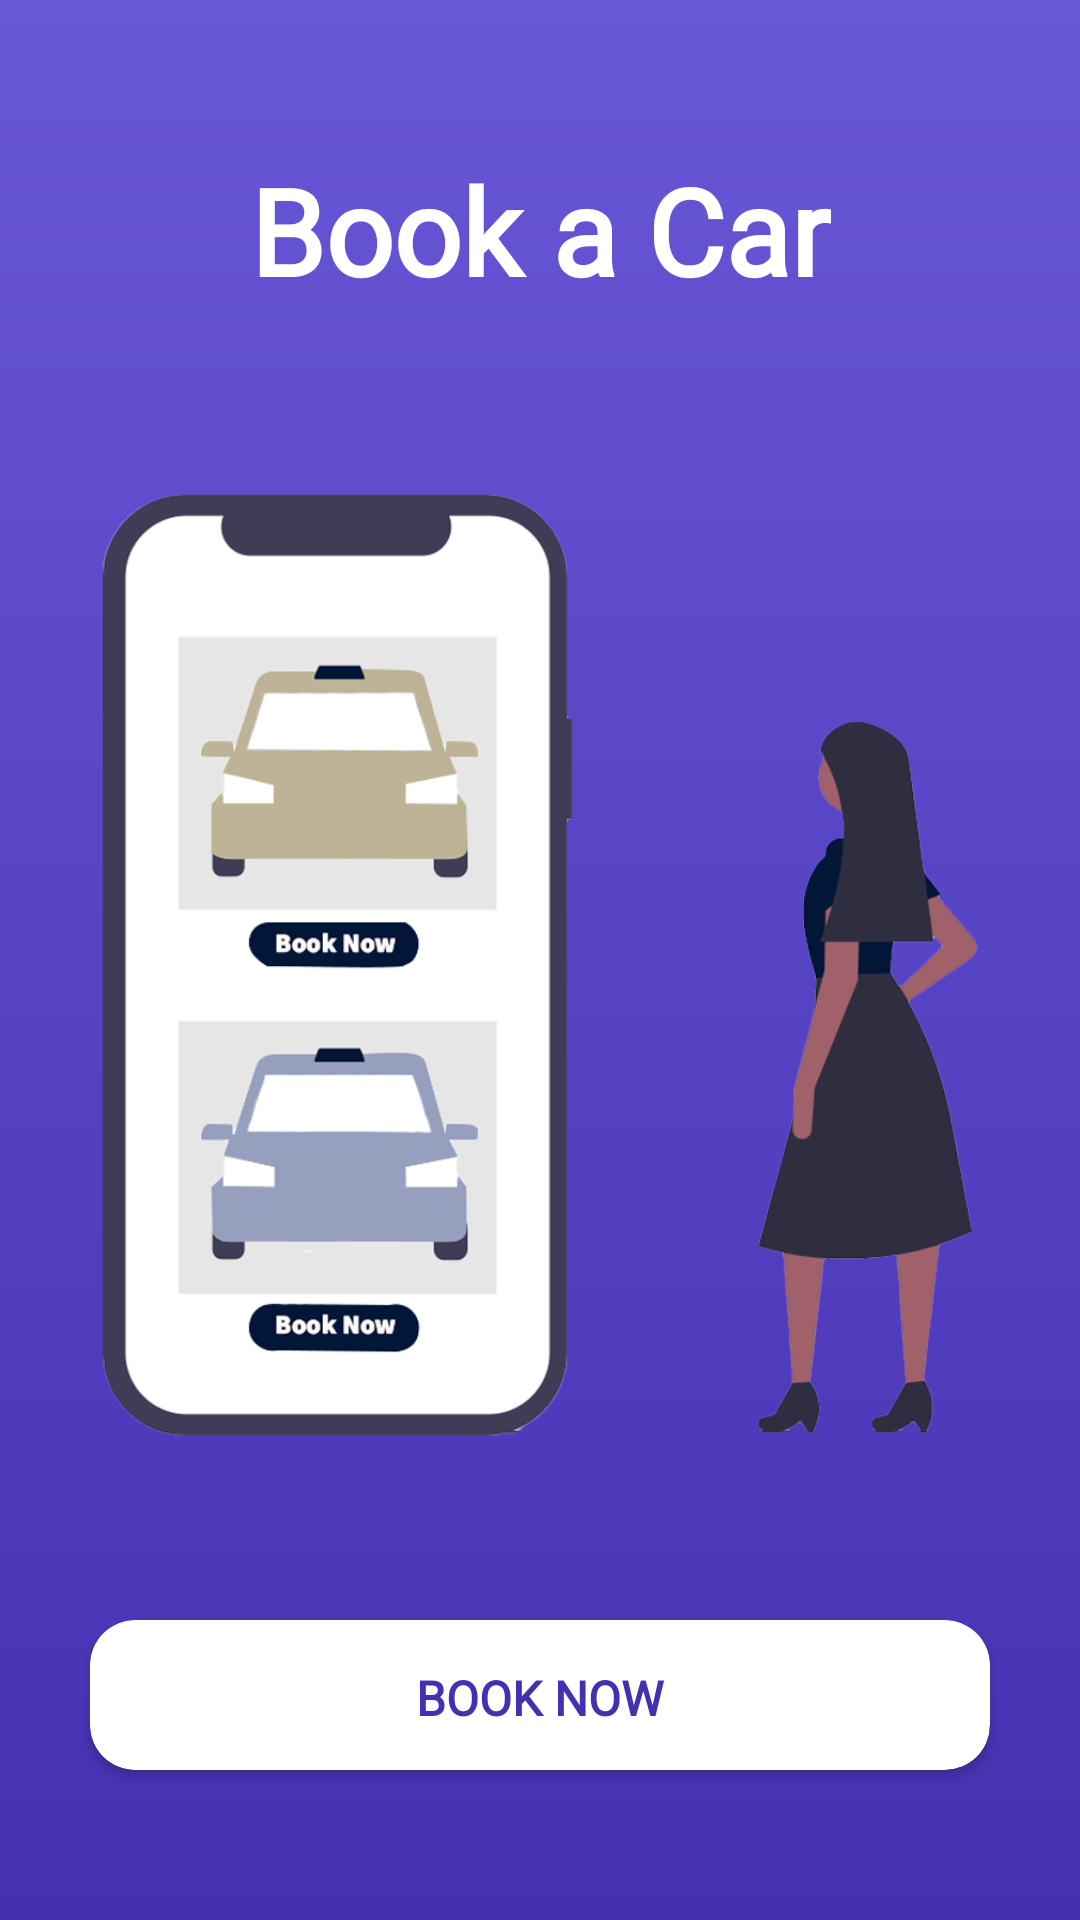

Here is an Android app screen rendered from its layout file. Give the layout XML and the strings, colors and styles it references.
<!-- AndroidManifest.xml: application theme Theme.TARA -->
<!-- res/layout/fragment_book_car.xml -->
<?xml version="1.0" encoding="utf-8"?>
<androidx.constraintlayout.widget.ConstraintLayout
    xmlns:android="http://schemas.android.com/apk/res/android"
    xmlns:app="http://schemas.android.com/apk/res-auto"
    xmlns:tools="http://schemas.android.com/tools"
    android:layout_width="match_parent"
    android:layout_height="match_parent"
    android:background="@drawable/gradient_background_login_signup"
    tools:context=".Host.HostFragmentMenu">

    <TextView
        android:id="@+id/textView"
        android:layout_width="wrap_content"
        android:layout_height="wrap_content"
        android:layout_marginTop="50dp"
        android:fontFamily="@font/poppins_regular"
        android:text="Book a Car"
        android:textSize="40dp"
        android:textColor="@color/white"
        android:textStyle="bold"
        app:layout_constraintEnd_toEndOf="parent"
        app:layout_constraintStart_toStartOf="parent"
        app:layout_constraintTop_toTopOf="parent" />


    <ImageView
        android:layout_width="wrap_content"
        android:layout_height="0dp"
        android:src="@drawable/book_now"
        app:layout_constraintBottom_toTopOf="@+id/bookNowBtn"
        app:layout_constraintEnd_toEndOf="parent"
        app:layout_constraintHorizontal_bias="0.0"
        app:layout_constraintStart_toStartOf="parent"
        app:layout_constraintTop_toBottomOf="@+id/textView"
        app:layout_constraintVertical_bias="0.0" />

    <androidx.cardview.widget.CardView
        android:id="@+id/bookNowBtn"
        android:layout_width="match_parent"
        android:layout_height="50dp"
        android:layout_marginLeft="30dp"
        android:layout_marginTop="50dp"
        android:layout_marginRight="30dp"
        android:layout_marginBottom="50dp"
        app:cardCornerRadius="15dp"
        app:layout_constraintBottom_toBottomOf="parent"
        app:layout_constraintEnd_toEndOf="parent"
        app:layout_constraintHorizontal_bias="0.119"
        app:layout_constraintStart_toStartOf="parent"
        app:layout_constraintVertical_bias="0.0">

        <TextView
            android:layout_width="match_parent"
            android:layout_height="match_parent"
            android:layout_marginLeft="70dp"
            android:layout_marginTop="10dp"
            android:layout_marginRight="70dp"
            android:layout_marginBottom="10dp"
            android:fontFamily="@font/poppins_regular"
            android:paddingTop="5dp"
            android:text="BOOK NOW"
            android:textAlignment="center"
            android:textColor="@color/violet"
            android:textSize="16sp"
            android:textStyle="bold" />

    </androidx.cardview.widget.CardView>


















</androidx.constraintlayout.widget.ConstraintLayout>
<!-- resources referenced by this layout -->
<resources>
  <color name="violet">#4530B1</color>
  <color name="white">#FFFFFFFF</color>
  <!-- drawable book_now: png bitmap (drawable-v24, 125051 bytes) -->
  <!-- drawable btn_violet (drawable) -->
  <?xml version="1.0" encoding="utf-8"?>
  <shape xmlns:android="http://schemas.android.com/apk/res/android">
      <solid android:color="@color/light_violet" />
  
      <corners
          android:radius="10dp"/>
  </shape>
  <!-- drawable gradient_background_login_signup (drawable) -->
  <?xml version="1.0" encoding="utf-8"?>
  <shape xmlns:android="http://schemas.android.com/apk/res/android"
      android:shape="rectangle">
      <gradient
          android:startColor="@color/light_violet"
          android:endColor="@color/violet"
          android:angle="270" />
  </shape>
  <style name="Theme.TARA" parent="Theme.MaterialComponents.Light.DarkActionBar">
          
          <item name="colorPrimary">@color/violet</item> 
          <item name="colorPrimaryVariant">@color/white1</item>
          <item name="colorOnPrimary">@color/white2</item>
          <item name="colorAccent">@color/dark_blue1</item>
          
          <item name="colorSecondary">@color/teal_200</item>
          <item name="colorSecondaryVariant">@color/teal_700</item>
          <item name="colorOnSecondary">@color/white1</item>
          
          <item name="android:statusBarColor" tools:targetApi="l">@color/violet</item> 
          
      </style>
  <color name="light_violet">#6857D7</color>
  <color name="white1">#EBF2FC</color>
  <color name="white2">#DBE9F6</color>
  <color name="dark_blue1">#0A1E53</color>
  <color name="teal_200">#FF03DAC5</color>
  <color name="teal_700">#FF018786</color>
</resources>
